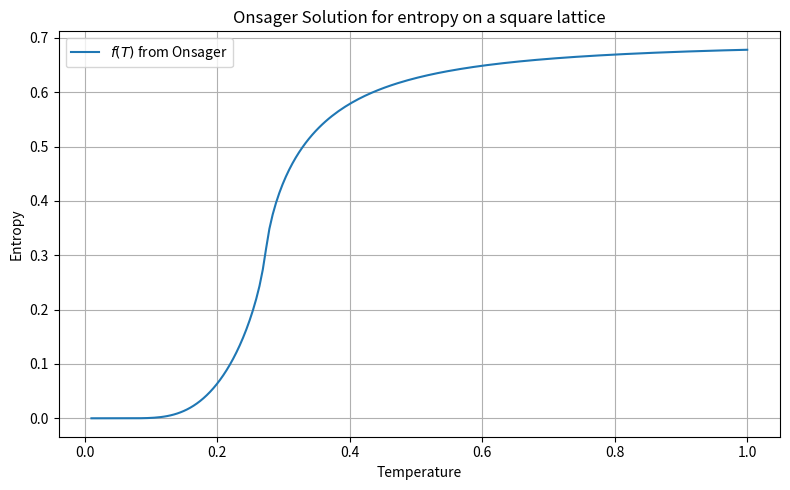

The script that saved this image:
import numpy as np
import matplotlib.pyplot as plt
from scipy.integrate import dblquad
from scipy.constants import gas_constant as R


def helmholtz_energy_square_lattice(T, J=1):
    beta = 1.0 / (R * T)
    K = beta * J
    tanh2K = np.tanh(2 * K)
    sech2K = 1.0 / np.cosh(2 * K)
    kappa = 0.5 * tanh2K * sech2K

    integral, _ = dblquad(
        lambda w1, w2: np.log(1 - 4 * kappa * np.cos(w1) * np.cos(w2)),
        0, np.pi,  # Limits for w2
        lambda _: 0, lambda _: np.pi  # Limits for w1
    )

    ln_lambda = np.log(2 * np.cosh(2 * K)) + integral / (2 * np.pi**2)

    return -R * T * ln_lambda


if __name__ == "__main__":

    T_values = np.linspace(0.01, 1.0, 200)
    F_values = np.array([helmholtz_energy_square_lattice(T) for T in T_values])
    S_values = -np.gradient(F_values, T_values)

    plt.figure(figsize=(8, 5))
    plt.plot(T_values, S_values/R, label=r'$f(T)$ from Onsager')
    plt.xlabel('Temperature')
    plt.ylabel('Entropy')
    plt.title('Onsager Solution for entropy on a square lattice')
    plt.grid(True)
    plt.legend()
    plt.tight_layout()
    plt.show()
